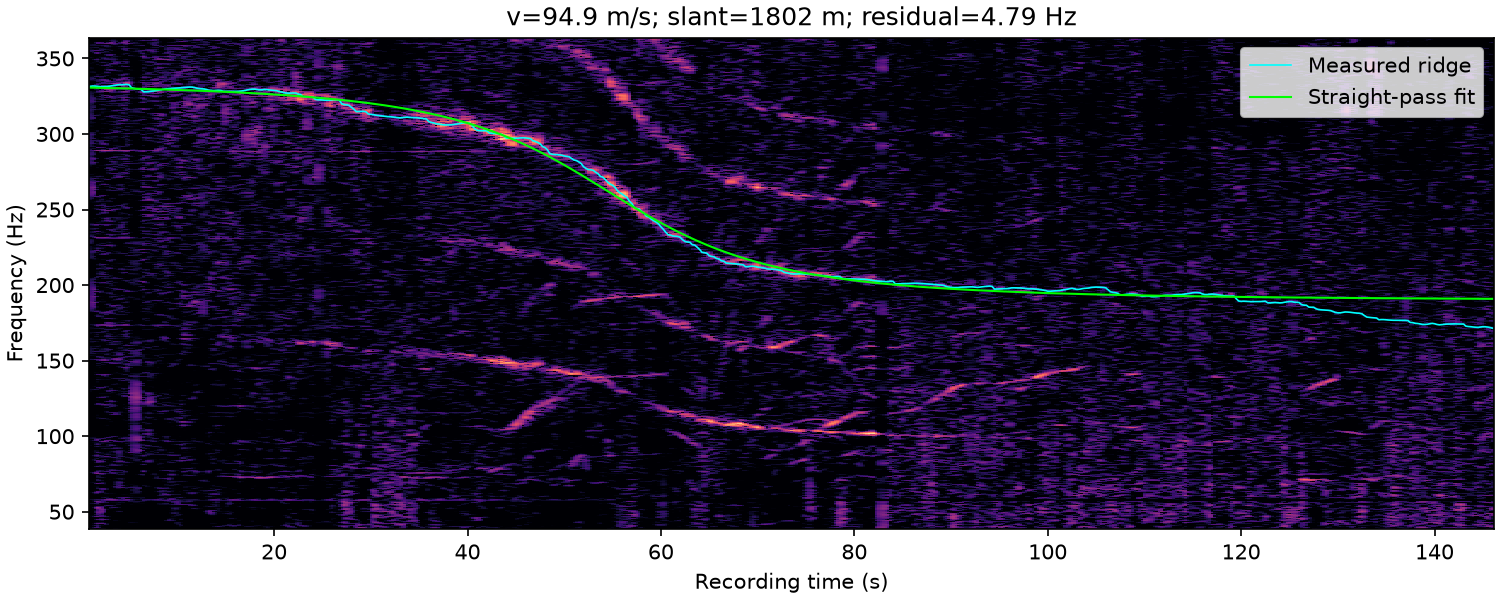

Source data for this figure (header and first rows):
time_s, frequency_hz, weight
1.000000000000000000e+00, 3.315625000000000000e+02, 6.440056710520052352e-01
1.250000000000000000e+00, 3.317376443629684104e+02, 9.519192448666196071e-01
1.500000000000000000e+00, 3.316875000000000000e+02, 1.601027476393442672e+00
1.750000000000000000e+00, 3.315625000000000000e+02, 2.091478206740265744e+00
2.000000000000000000e+00, 3.313125000000000000e+02, 2.340475312284755027e+00
2.250000000000000000e+00, 3.313416201596358519e+02, 2.681773416198949267e+00
2.500000000000000000e+00, 3.314375000000000000e+02, 2.942462878245714730e+00
2.750000000000000000e+00, 3.314375000000000000e+02, 2.545705317133056589e+00
3.000000000000000000e+00, 3.316875000000000000e+02, 1.480710200140090915e+00
3.250000000000000000e+00, 3.319975221262100149e+02, 5.351726643184118171e-01
3.500000000000000000e+00, 3.322173774197989360e+02, 1.059463336298964720e+00
3.750000000000000000e+00, 3.324375000000000000e+02, 1.994055165691445142e+00
4.000000000000000000e+00, 3.326860188477785982e+02, 2.744180218749915579e+00
4.250000000000000000e+00, 3.325945607058217774e+02, 3.185945970738103483e+00
4.500000000000000000e+00, 3.326811036166355393e+02, 3.346939334576652492e+00
4.750000000000000000e+00, 3.328125000000000000e+02, 3.177009130064723852e+00
5.000000000000000000e+00, 3.325625000000000000e+02, 2.383679544734865541e+00
5.250000000000000000e+00, 3.306875000000000000e+02, 1.329533381398641412e+00
5.500000000000000000e+00, 3.301356441040949790e+02, 1.531236002206445734e+00
5.750000000000000000e+00, 3.299044887100728829e+02, 1.685123259282029995e+00
6.000000000000000000e+00, 3.296875000000000000e+02, 1.828189918880249065e+00
6.250000000000000000e+00, 3.294375000000000000e+02, 1.896998793992858534e+00
6.500000000000000000e+00, 3.279375000000000000e+02, 2.305343079289393859e+00
6.750000000000000000e+00, 3.278848922851623229e+02, 2.123737521719422094e+00
7.000000000000000000e+00, 3.279614596142143341e+02, 2.276228072597669350e+00
7.250000000000000000e+00, 3.282631053582366008e+02, 2.445299462269239221e+00
7.500000000000000000e+00, 3.284444099481397075e+02, 2.854454289823553648e+00
7.750000000000000000e+00, 3.286875000000000000e+02, 2.740218006579755894e+00
8.000000000000000000e+00, 3.289375000000000000e+02, 2.537372038042073896e+00
8.250000000000000000e+00, 3.292518154525254772e+02, 2.298507200431307851e+00
8.500000000000000000e+00, 3.294889871886652486e+02, 2.453652777557359332e+00
8.750000000000000000e+00, 3.297089097175054917e+02, 2.382682144372524125e+00
9.000000000000000000e+00, 3.300020317391273466e+02, 2.627621112638871548e+00
9.250000000000000000e+00, 3.300625000000000000e+02, 2.527341452153559320e+00
9.500000000000000000e+00, 3.301875000000000000e+02, 2.220853405743922426e+00
9.750000000000000000e+00, 3.302925445740792725e+02, 2.042970864600231806e+00
1.000000000000000000e+01, 3.303549530908470615e+02, 2.000579830665107472e+00
1.025000000000000000e+01, 3.304719064440143370e+02, 2.063782743484336102e+00
1.050000000000000000e+01, 3.306079881368777365e+02, 2.360713593966877522e+00
1.075000000000000000e+01, 3.307759691630814700e+02, 2.213579312040771629e+00
1.100000000000000000e+01, 3.309375000000000000e+02, 1.780784462663393741e+00
1.125000000000000000e+01, 3.310625000000000000e+02, 1.612023599213758818e+00
1.150000000000000000e+01, 3.310231148308920410e+02, 1.463622317424342123e+00
1.175000000000000000e+01, 3.308125000000000000e+02, 1.587567695462560380e+00
1.200000000000000000e+01, 3.303125000000000000e+02, 1.786634265550748779e+00
1.225000000000000000e+01, 3.300496493837388812e+02, 1.937384539982326626e+00
1.250000000000000000e+01, 3.299375000000000000e+02, 1.656664222071709158e+00
1.275000000000000000e+01, 3.297676223536784050e+02, 1.510141140946283489e+00
1.300000000000000000e+01, 3.294629265791621719e+02, 1.483657768092197182e+00
1.325000000000000000e+01, 3.289375000000000000e+02, 2.040046183514594436e+00
1.350000000000000000e+01, 3.288242725736275816e+02, 2.302187305268620587e+00
1.375000000000000000e+01, 3.287379117507238675e+02, 2.328912651778923149e+00
1.400000000000000000e+01, 3.288089960286048381e+02, 2.238137310821688875e+00
1.425000000000000000e+01, 3.288856416973018781e+02, 2.215416249733632270e+00
1.450000000000000000e+01, 3.287690135156599922e+02, 1.604165901959295981e+00
1.475000000000000000e+01, 3.281875000000000000e+02, 1.947734516664066939e+00
1.500000000000000000e+01, 3.281875000000000000e+02, 2.260927231303762497e+00
1.525000000000000000e+01, 3.281875000000000000e+02, 2.403709405127516963e+00
1.550000000000000000e+01, 3.281875000000000000e+02, 2.557194728698055197e+00
1.575000000000000000e+01, 3.281875000000000000e+02, 2.518632939390587300e+00
... 521 more rows
